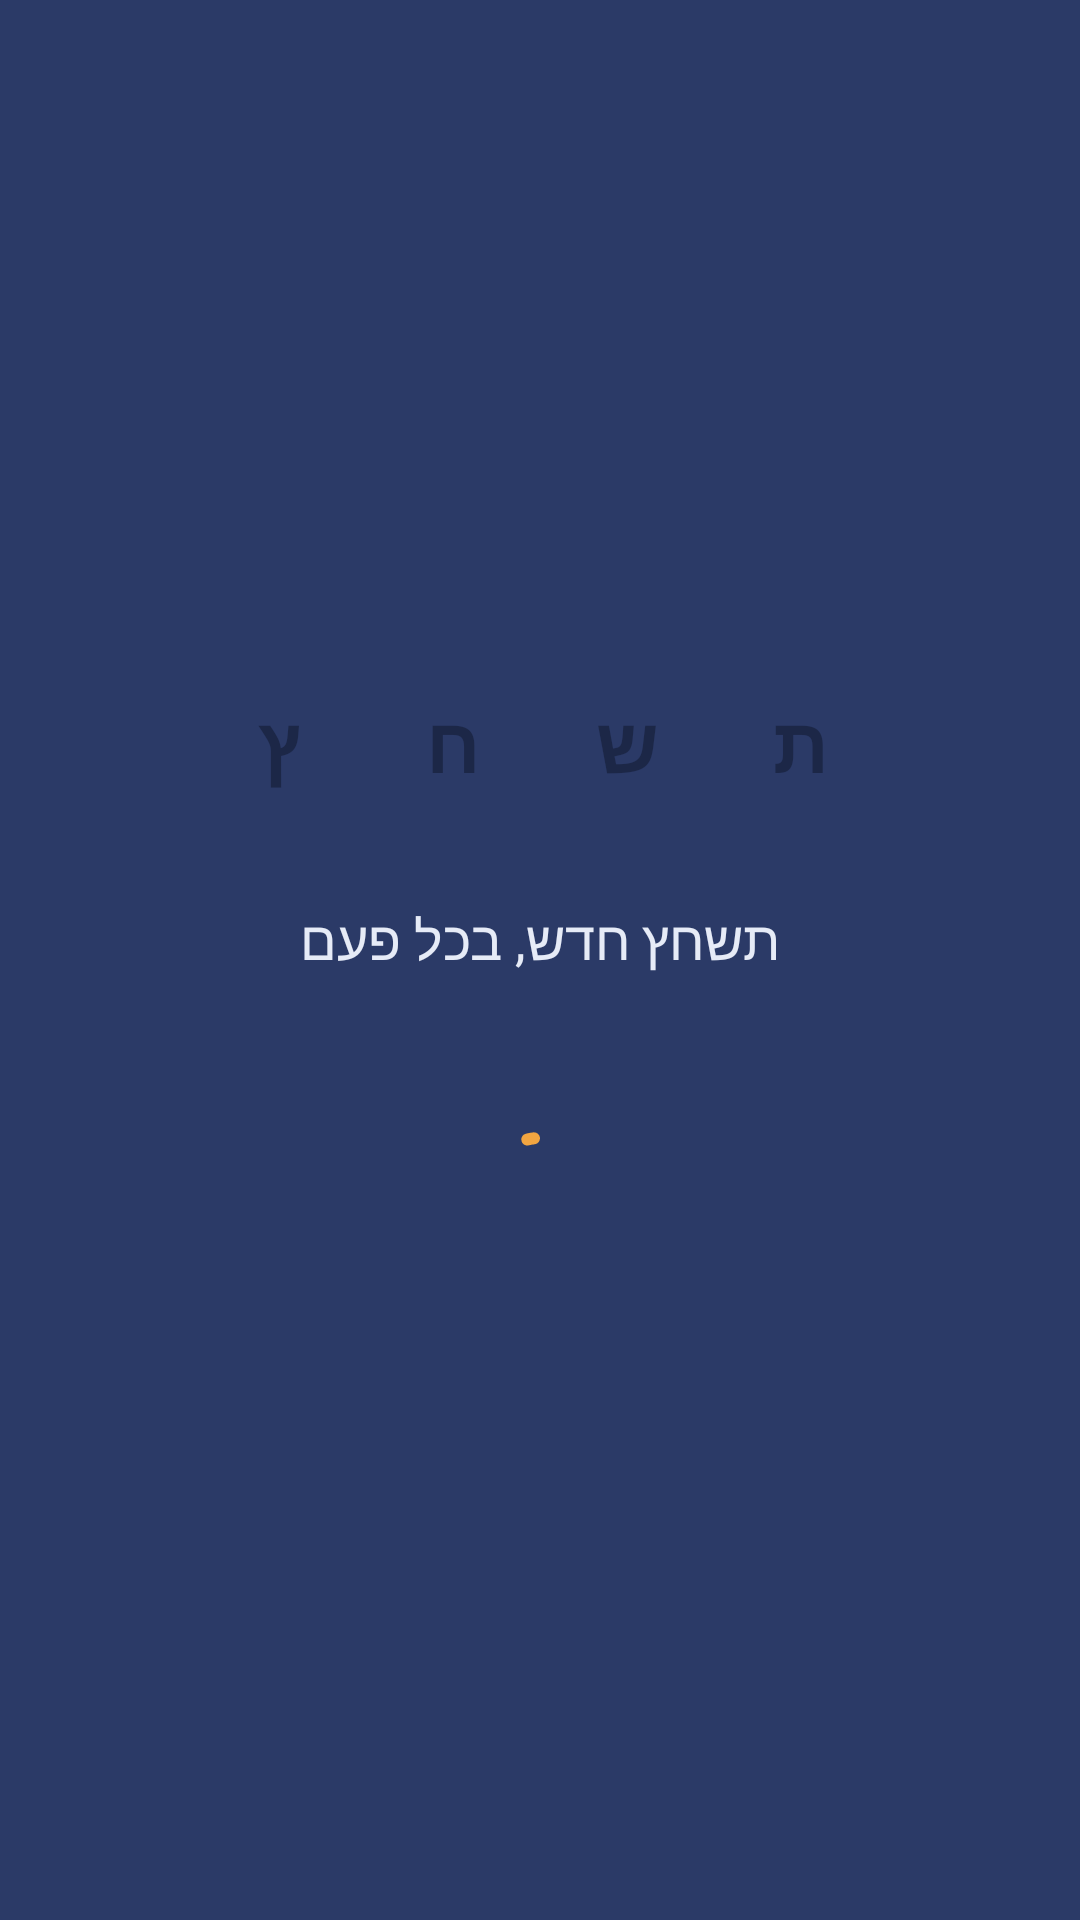

Here is an Android app screen rendered from its layout file. Give the layout XML and the strings, colors and styles it references.
<!-- AndroidManifest.xml: activity theme Theme.Tashchetz.Splash -->
<!-- res/layout/activity_splash.xml -->
<?xml version="1.0" encoding="utf-8"?>
<LinearLayout xmlns:android="http://schemas.android.com/apk/res/android"
    android:layout_width="match_parent"
    android:layout_height="match_parent"
    android:background="@color/ink"
    android:gravity="center"
    android:layoutDirection="rtl"
    android:orientation="vertical">

    
    <LinearLayout
        android:layout_width="wrap_content"
        android:layout_height="wrap_content"
        android:orientation="horizontal">
            <TextView android:layout_width="52dp" android:layout_height="52dp" android:layout_margin="3dp" android:background="@drawable/bg_key" android:backgroundTint="@color/amber" android:gravity="center" android:text="ת" android:textColor="@color/ink_dark" android:textSize="26sp" android:textStyle="bold" />
            <TextView android:layout_width="52dp" android:layout_height="52dp" android:layout_margin="3dp" android:background="@drawable/bg_key" android:backgroundTint="@color/white" android:gravity="center" android:text="ש" android:textColor="@color/ink_dark" android:textSize="26sp" android:textStyle="bold" />
            <TextView android:layout_width="52dp" android:layout_height="52dp" android:layout_margin="3dp" android:background="@drawable/bg_key" android:backgroundTint="@color/amber" android:gravity="center" android:text="ח" android:textColor="@color/ink_dark" android:textSize="26sp" android:textStyle="bold" />
            <TextView android:layout_width="52dp" android:layout_height="52dp" android:layout_margin="3dp" android:background="@drawable/bg_key" android:backgroundTint="@color/white" android:gravity="center" android:text="ץ" android:textColor="@color/ink_dark" android:textSize="26sp" android:textStyle="bold" />
    </LinearLayout>

    <TextView
        android:layout_width="wrap_content"
        android:layout_height="wrap_content"
        android:layout_marginTop="24dp"
        android:text="תשחץ חדש, בכל פעם"
        android:textColor="@color/ink_light"
        android:textSize="18sp" />

    <com.google.android.material.progressindicator.CircularProgressIndicator
        android:layout_width="wrap_content"
        android:layout_height="wrap_content"
        android:layout_marginTop="48dp"
        android:indeterminate="true"
        app:indicatorColor="@color/amber"
        xmlns:app="http://schemas.android.com/apk/res-auto" />
</LinearLayout>
<!-- resources referenced by this layout -->
<resources>
  <color name="amber">#F2A541</color>
  <color name="ink">#2B3A67</color>
  <color name="ink_dark">#1C2747</color>
  <color name="ink_light">#E6EBF7</color>
  <color name="white">#FFFFFF</color>
  <style name="Theme.Tashchetz.Splash" parent="Theme.Tashchetz">
          <item name="android:windowBackground">@color/ink</item>
          <item name="android:statusBarColor">@color/ink</item>
          <item name="android:windowLightStatusBar">false</item>
      </style>
  <style name="Theme.Tashchetz" parent="Theme.Material3.Light.NoActionBar">
          <item name="colorPrimary">@color/ink</item>
          <item name="colorOnPrimary">@color/white</item>
          <item name="colorPrimaryContainer">@color/ink_light</item>
          <item name="colorOnPrimaryContainer">@color/ink_dark</item>
          <item name="colorSecondary">@color/amber</item>
          <item name="colorOnSecondary">@color/text_primary</item>
          <item name="colorSecondaryContainer">@color/amber_light</item>
          <item name="colorSurface">@color/surface</item>
          <item name="colorOnSurface">@color/text_primary</item>
          <item name="colorOutline">@color/outline</item>
          <item name="android:colorBackground">@color/paper</item>
          <item name="android:windowBackground">@color/paper</item>
          <item name="android:statusBarColor">@color/paper</item>
          <item name="android:windowLightStatusBar">true</item>
          <item name="materialCardViewStyle">@style/Widget.Tashchetz.Card</item>
      </style>
  <color name="text_primary">#1F2430</color>
  <color name="amber_light">#FDF0DC</color>
  <color name="surface">#FFFFFF</color>
  <color name="outline">#E2DDD3</color>
  <color name="paper">#F7F4EE</color>
  <style name="Widget.Tashchetz.Card" parent="Widget.Material3.CardView.Outlined">
          <item name="cardBackgroundColor">@color/surface</item>
          <item name="strokeColor">@color/outline</item>
          <item name="cardCornerRadius">20dp</item>
      </style>
</resources>
